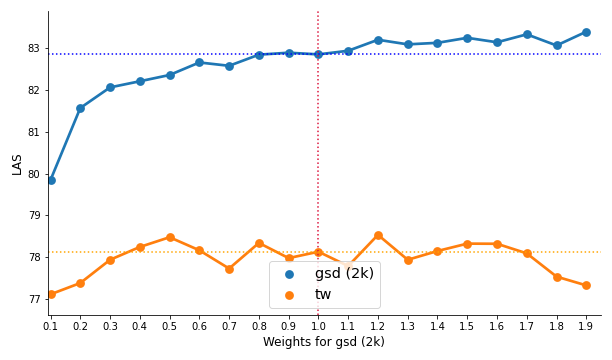

Data behind this chart, as committed beside it:
, gsd-regular, tw-regular
0.1, 79.85, 77.11
0.2, 81.57, 77.38
0.3, 82.06, 77.94
0.4, 82.21, 78.24
0.5, 82.36, 78.48
0.6, 82.66, 78.16
0.7, 82.58, 77.73
0.8, 82.85, 78.34
0.9, 82.89, 77.98
1.0, 82.85, 78.13
1.1, 82.94, 77.79
1.2, 83.2, 78.53
1.3, 83.09, 77.94
1.4, 83.13, 78.15
1.5, 83.25, 78.32
1.6, 83.14, 78.32
1.7, 83.33, 78.09
1.8, 83.07, 77.53
1.9, 83.4, 77.32
